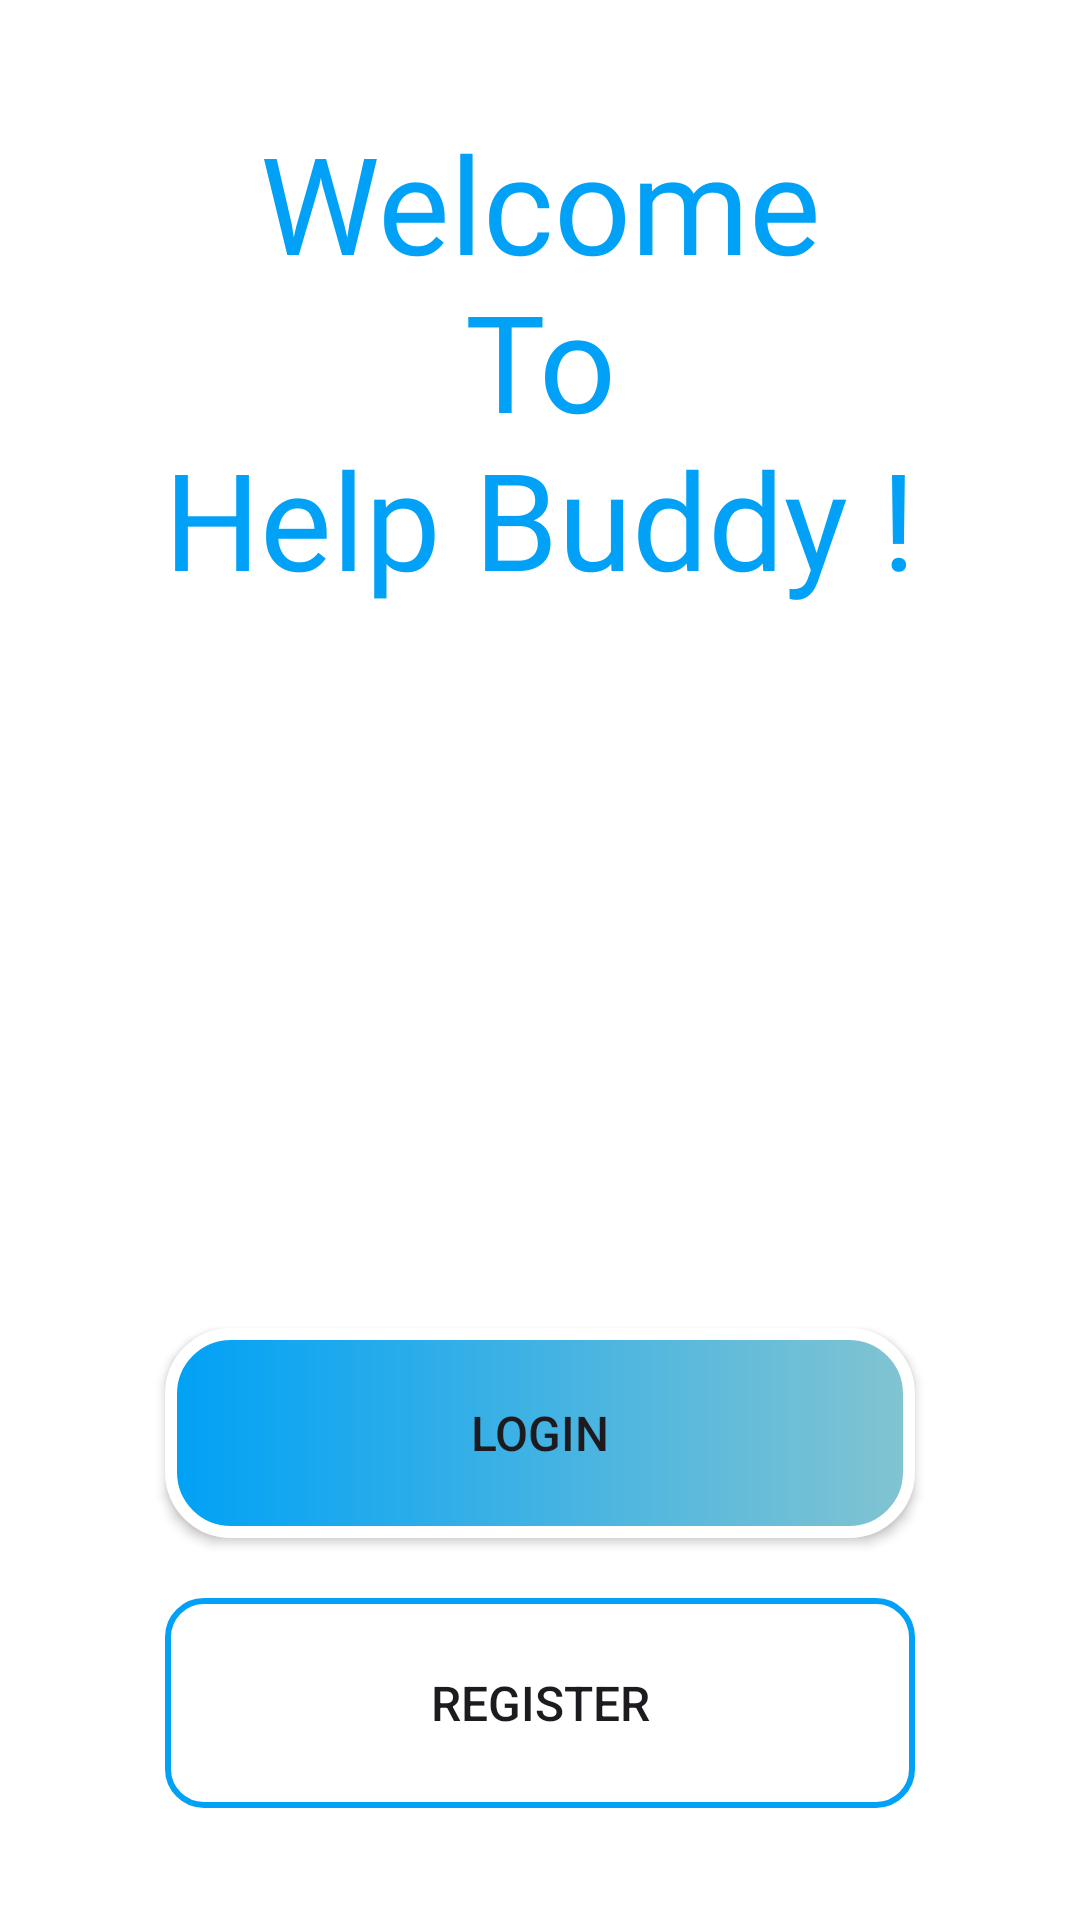

Android layout source for this screen:
<!-- AndroidManifest.xml: application theme Theme.Help -->
<!-- res/layout/activity_home.xml -->
<?xml version="1.0" encoding="utf-8"?>
<LinearLayout xmlns:android="http://schemas.android.com/apk/res/android"
    xmlns:tools="http://schemas.android.com/tools"
    android:id="@+id/main"
    android:layout_width="match_parent"
    android:layout_height="match_parent"
    android:background="@color/white"
    android:gravity="center"
    android:orientation="vertical"
    tools:context=".log_reg.HomeActivity">

    <TextView
        android:layout_width="wrap_content"
        android:layout_height="wrap_content"
        android:fontFamily="@font/roboto_bold"
        android:gravity="center"
        android:text="@string/welcome_nto_nhelp_buddy"
        android:textColor="@color/blue"
        android:textSize="45sp"
        tools:ignore="TextContrastCheck" />

    <ImageView
        android:layout_width="200dp"
        android:layout_height="200dp"
        android:src="@drawable/home_img"
        android:layout_marginTop="20dp"
        tools:ignore="ContentDescription" />

    <androidx.appcompat.widget.AppCompatButton
        android:id="@+id/loginBtn"
        android:layout_width="250dp"
        android:layout_height="70dp"
        android:text="@string/login"
        android:textSize="16sp"
        android:elevation="4dp"
        android:layout_gravity="center"
        android:layout_marginTop="20dp"
        android:background="@drawable/white_stroke"
        android:foreground="@drawable/ripple_grey"
        android:clickable="true"
        android:focusable="true" />

    <androidx.appcompat.widget.AppCompatButton
        android:id="@+id/registerBtn"
        android:layout_width="250dp"
        android:layout_height="70dp"
        android:text="@string/register"
        android:elevation="4dp"
        android:textSize="16sp"
        android:layout_marginTop="20dp"
        android:layout_gravity="center"
        android:background="@drawable/blue_stroke"
        android:foreground="@drawable/ripple_grey"
        android:clickable="true"
        android:focusable="true" />

</LinearLayout>
<!-- resources referenced by this layout -->
<resources>
  <color name="blue">#00A1F6</color>
  <color name="white">#FFFFFFFF</color>
  <!-- drawable blue_stroke (drawable) -->
  <?xml version="1.0" encoding="utf-8"?>
  <shape android:shape="rectangle" xmlns:android="http://schemas.android.com/apk/res/android">
      <stroke android:color="@color/blue" android:width="2dp"/>
      <corners android:radius="12dp"/>
  </shape>
  <!-- drawable ripple_grey (drawable) -->
  <?xml version="1.0" encoding="utf-8"?>
  <ripple xmlns:android="http://schemas.android.com/apk/res/android"
      android:color="#33888888"> <item android:id="@android:id/mask">
      <shape android:shape="rectangle">
          <solid android:color="@android:color/white" />
          <corners android:radius="8dp" />
      </shape>
  </item>
  </ripple>
  <!-- drawable white_stroke (drawable) -->
  <?xml version="1.0" encoding="utf-8"?>
  <shape android:shape="rectangle" xmlns:android="http://schemas.android.com/apk/res/android">
      <gradient android:startColor="@color/blue" android:endColor="@color/light_blue"/>
      <stroke android:color="@color/white" android:width="4dp"/>
      <corners android:radius="20dp" />
  </shape>
  <string name="login">Login</string>
  <string name="register">Register</string>
  <string name="welcome_nto_nhelp_buddy">Welcome\nTo\nHelp Buddy !</string>
  <style name="Theme.Help" parent="Base.Theme.Help" />
  <color name="light_blue">#82C4D1</color>
  <style name="Base.Theme.Help" parent="Theme.Material3.DayNight.NoActionBar">
          
          <item name="android:windowBackground">@android:color/white</item>
          <item name="colorPrimary">@color/blue</item>
          <item name="colorPrimaryVariant">@color/blue</item>
          <item name="colorOnPrimary">@color/white</item>
          
  
          
          <item name="colorSecondary">@color/light_blue</item>
          <item name="colorSecondaryVariant">@color/light_blue</item>
          <item name="colorOnSecondary">@color/black</item>
          
          <item name="android:statusBarColor">?attr/colorPrimaryVariant</item>
  
  
      </style>
  <color name="black">#FF000000</color>
</resources>
